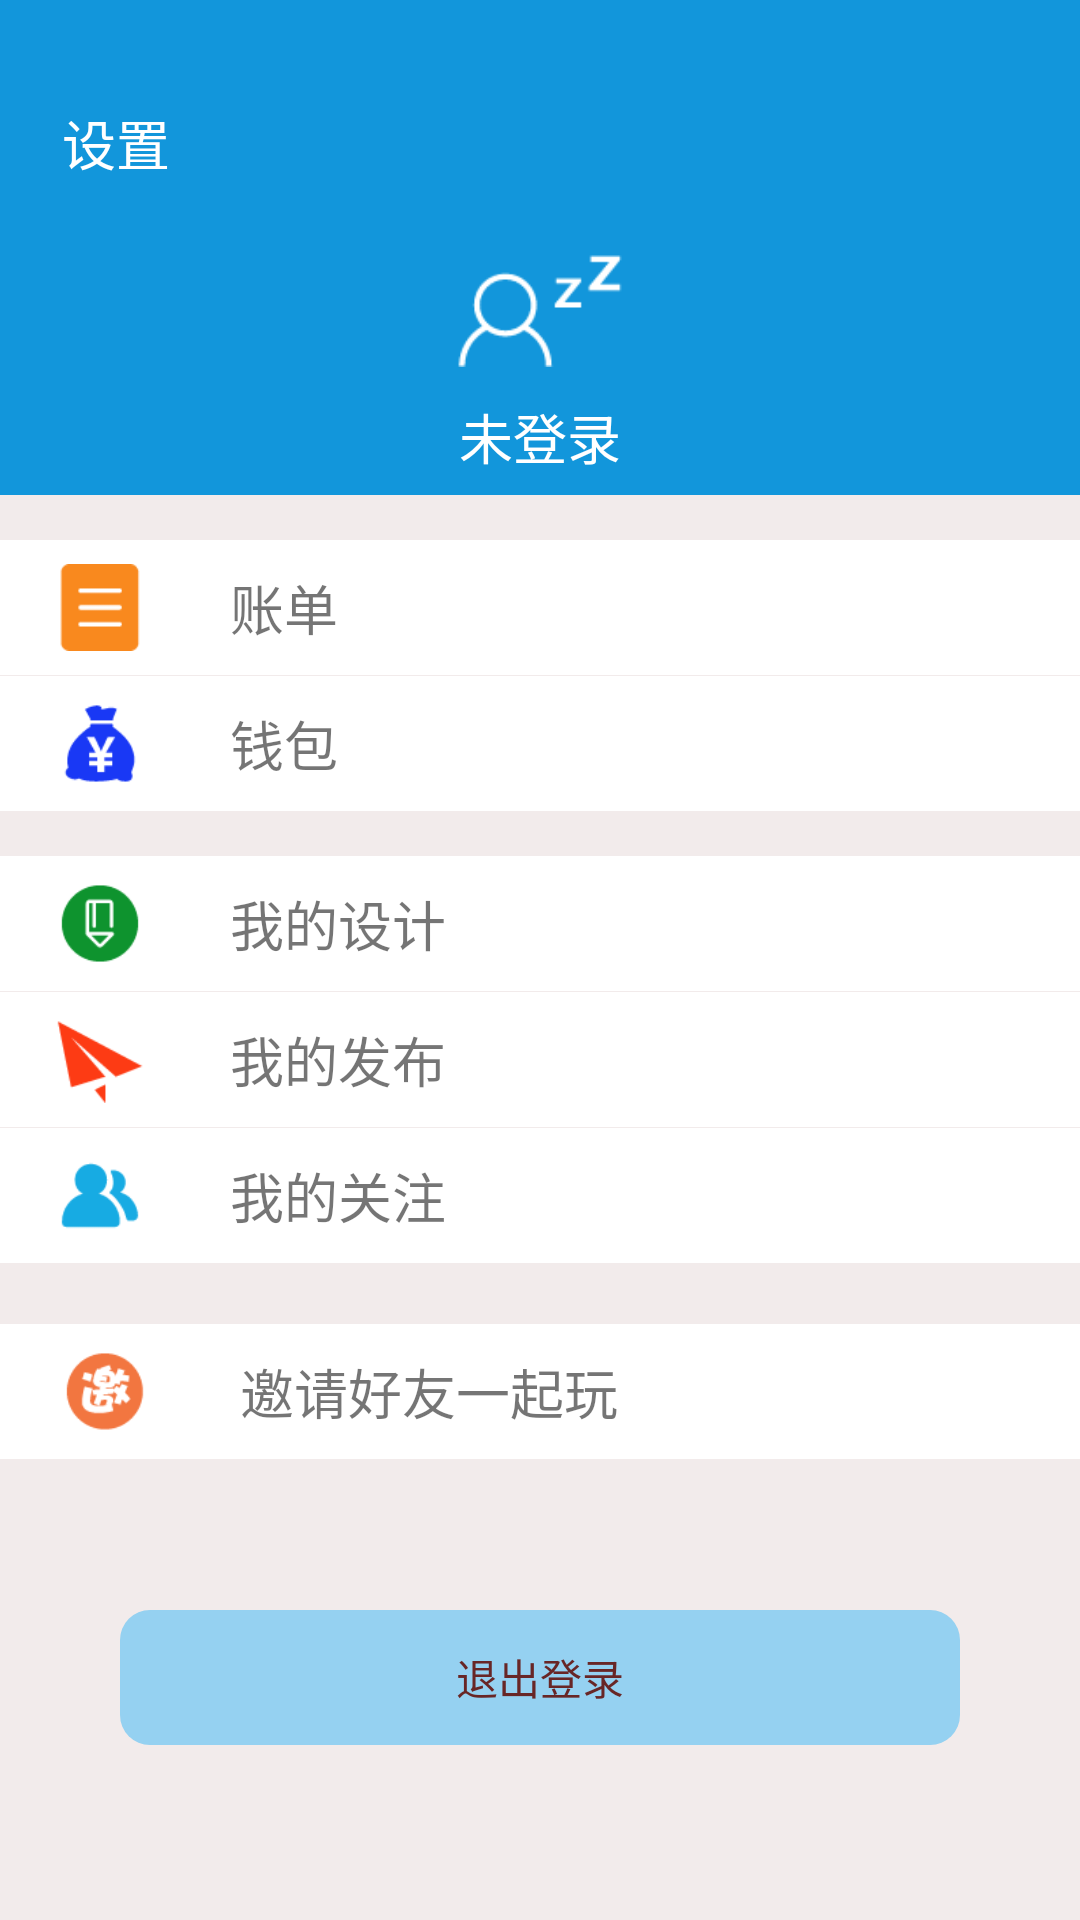

This screen was rendered from an Android layout file. Write that file and the resources it references.
<!-- AndroidManifest.xml: application theme Theme.AppCompat.Light.NoActionBar -->
<!-- res/layout/melayout.xml -->
<?xml version="1.0" encoding="utf-8"?>
<LinearLayout xmlns:android="http://schemas.android.com/apk/res/android"
    android:layout_width="match_parent"
    android:layout_height="match_parent"
    android:background="#f2ebeb"
    android:orientation="vertical">

    <include layout="@layout/metitle_layout" />
    <LinearLayout
        android:id="@+id/nologin"
        android:layout_width="match_parent"
        android:layout_height="100dp"
        android:background="#1296db"
        android:orientation="vertical">
        <ImageView
            android:layout_width="match_parent"
            android:paddingTop="20dp"
            android:layout_height="0dp"
            android:layout_weight="3"
           android:paddingBottom="10dp"
            android:src="@drawable/outlogin"/>
        <TextView

            android:layout_width="match_parent"
            android:layout_height="0dp"
            android:layout_weight="1"
            android:text="未登录"
            android:textSize="18sp"
            android:textColor="#ffffff"
            android:layout_marginBottom="10dp"
            android:gravity="center"/>

    </LinearLayout>

    <LinearLayout
        android:visibility="gone"
        android:id="@+id/person"
        android:layout_width="match_parent"
        android:layout_height="100dp"
        android:background="#1296db"
        android:orientation="horizontal">

        <ImageView
            android:id="@+id/userphoto"
            android:layout_width="0dp"
            android:layout_height="match_parent"
            android:layout_marginBottom="10dp"
            android:layout_marginLeft="25dp"
            android:layout_marginTop="10dp"
            android:layout_weight="1"
            android:src="@drawable/user" />

        <LinearLayout
            android:layout_width="0dp"
            android:layout_height="match_parent"
            android:layout_marginLeft="15dp"
            android:layout_weight="4"
            android:orientation="vertical">

            <TextView
                android:id="@+id/myname"
                android:layout_width="match_parent"
                android:layout_height="0dp"
                android:layout_weight="1"
                android:gravity="bottom"
                android:text="hello"
                android:textColor="#ffffffff"
                android:textSize="20sp" />

            <TextView
                android:id="@+id/mynum"
                android:layout_width="match_parent"
                android:layout_height="0dp"
                android:layout_marginBottom="13dp"
                android:layout_weight="1"
                android:gravity="center_vertical"
                android:text="word"
                android:textColor="#ffffffff" />
        </LinearLayout>

        <ImageView
            android:layout_width="wrap_content"
            android:layout_height="match_parent"
            android:layout_marginRight="25dp"
            android:src="@drawable/zouqi" />
    </LinearLayout>

    <LinearLayout
        android:id="@+id/bill"
        android:layout_width="match_parent"
        android:layout_height="45dp"
        android:layout_marginTop="15dp"
        android:background="#ffffffff"
        android:onClick="onClick"
        android:orientation="horizontal">

        <ImageView
            android:layout_width="0dp"
            android:layout_height="match_parent"
            android:layout_marginBottom="8dp"
            android:layout_marginLeft="15dp"
            android:layout_marginTop="8dp"
            android:layout_weight="1"
            android:src="@drawable/bill" />

        <TextView
            android:layout_width="0dp"
            android:layout_height="match_parent"
            android:layout_marginLeft="25dp"
            android:layout_weight="7"
            android:gravity="center_vertical"
            android:text="账单"
            android:textSize="18sp" />

        <ImageView
            android:layout_width="wrap_content"
            android:layout_height="match_parent"
            android:layout_marginRight="25dp"
            android:src="@drawable/zouqi" />
    </LinearLayout>

    <View
        android:layout_width="wrap_content"
        android:layout_height="1px" />

    <LinearLayout
        android:id="@+id/wallet"
        android:layout_width="match_parent"
        android:layout_height="45dp"
        android:background="#ffffffff"
        android:onClick="onClick"
        android:orientation="horizontal">

        <ImageView
            android:layout_width="0dp"
            android:layout_height="match_parent"
            android:layout_marginBottom="8dp"
            android:layout_marginLeft="15dp"
            android:layout_marginTop="8dp"
            android:layout_weight="1"
            android:src="@drawable/wallet" />

        <TextView
            android:layout_width="0dp"
            android:layout_height="match_parent"
            android:layout_marginLeft="25dp"
            android:layout_weight="7"
            android:gravity="center_vertical"
            android:text="钱包"
            android:textSize="18sp" />

        <ImageView
            android:layout_width="wrap_content"
            android:layout_height="match_parent"
            android:layout_marginRight="25dp"
            android:src="@drawable/zouqi" />
    </LinearLayout>

    <LinearLayout
        android:id="@+id/mydesign"
        android:layout_width="match_parent"
        android:layout_height="45dp"
        android:layout_marginTop="15dp"
        android:background="#ffffffff"
        android:onClick="onClick"
        android:orientation="horizontal">

        <ImageView
            android:layout_width="0dp"
            android:layout_height="match_parent"
            android:layout_marginBottom="8dp"
            android:layout_marginLeft="15dp"
            android:layout_marginTop="8dp"
            android:layout_weight="1"
            android:src="@drawable/mydesign" />

        <TextView
            android:layout_width="0dp"
            android:layout_height="match_parent"
            android:layout_marginLeft="25dp"
            android:layout_weight="7"
            android:gravity="center_vertical"
            android:text="我的设计"
            android:textSize="18sp" />

        <ImageView
            android:layout_width="wrap_content"
            android:layout_height="match_parent"
            android:layout_marginRight="25dp"
            android:src="@drawable/zouqi" />
    </LinearLayout>

    <View
        android:layout_width="wrap_content"
        android:layout_height="1px" />

    <LinearLayout
        android:id="@+id/publish"
        android:layout_width="match_parent"
        android:layout_height="45dp"
        android:background="#ffffffff"
        android:onClick="onClick"
        android:orientation="horizontal">

        <ImageView
            android:layout_width="0dp"
            android:layout_height="match_parent"
            android:layout_marginBottom="8dp"
            android:layout_marginLeft="15dp"
            android:layout_marginTop="8dp"
            android:layout_weight="1"
            android:src="@drawable/publish" />

        <TextView
            android:layout_width="0dp"
            android:layout_height="match_parent"
            android:layout_marginLeft="25dp"
            android:layout_weight="7"
            android:gravity="center_vertical"
            android:text="我的发布"
            android:textSize="18sp" />

        <ImageView
            android:layout_width="wrap_content"
            android:layout_height="match_parent"
            android:layout_marginRight="25dp"
            android:src="@drawable/zouqi" />
    </LinearLayout>

    <View
        android:layout_width="wrap_content"
        android:layout_height="1px" />

    <LinearLayout
        android:id="@+id/friend"
        android:layout_width="match_parent"
        android:layout_height="45dp"
        android:background="#ffffffff"
        android:onClick="onClick"
        android:orientation="horizontal">

        <ImageView
            android:layout_width="0dp"
            android:layout_height="match_parent"
            android:layout_marginBottom="8dp"
            android:layout_marginLeft="15dp"
            android:layout_marginTop="8dp"
            android:layout_weight="1"
            android:src="@drawable/friend" />

        <TextView
            android:layout_width="0dp"
            android:layout_height="match_parent"
            android:layout_marginLeft="25dp"
            android:layout_weight="7"
            android:gravity="center_vertical"
            android:text="我的关注"
            android:textSize="18sp" />

        <ImageView
            android:layout_width="wrap_content"
            android:layout_height="match_parent"
            android:layout_marginRight="25dp"
            android:src="@drawable/zouqi" />
    </LinearLayout>

    <View
        android:layout_width="wrap_content"
        android:layout_height="1px" />

    <LinearLayout
        android:id="@+id/inviet"
        android:layout_width="match_parent"
        android:layout_height="45dp"
        android:layout_marginTop="20dp"
        android:background="#ffffffff"
        android:onClick="onClick"
        android:orientation="horizontal">

        <ImageView
            android:layout_width="0dp"
            android:layout_height="match_parent"
            android:layout_marginBottom="8dp"
            android:layout_marginLeft="15dp"
            android:layout_marginTop="8dp"
            android:layout_weight="1"
            android:src="@drawable/invite" />

        <TextView
            android:layout_width="0dp"
            android:layout_height="match_parent"
            android:layout_marginLeft="25dp"
            android:layout_weight="7"
            android:gravity="center_vertical"
            android:text="邀请好友一起玩"
            android:textSize="18sp" />
    </LinearLayout>

    <View
        android:layout_width="wrap_content"
        android:layout_height="1px" />

    <TextView
        android:id="@+id/outlogin"
        android:layout_width="match_parent"
        android:layout_height="45dp"
        android:layout_marginLeft="40dp"
        android:layout_marginRight="40dp"
        android:layout_marginTop="50dp"
        android:background="@drawable/outlogin_bg"
        android:gravity="center"
        android:text="退出登录"
        android:textColor="#682626" />

</LinearLayout>
<!-- res/layout/metitle_layout.xml (included above) -->
<?xml version="1.0" encoding="utf-8"?>
<LinearLayout xmlns:android="http://schemas.android.com/apk/res/android"
    android:background="#1296db"
    android:layout_width="match_parent"
    android:layout_height="65dp">
    <TextView
        android:id="@+id/setting"
        android:layout_marginTop="30dp"
        android:layout_width="0dp"
        android:layout_height="match_parent"
        android:layout_marginLeft="5dp"
        android:layout_weight="1"
        android:gravity="center"
        android:textSize="18sp"
        android:textColor="#ffffffff"
        android:text="设置"/>
    <View
        android:layout_marginTop="25dp"
        android:layout_width="0dp"
        android:layout_weight="3"
        android:layout_height="match_parent" />
    <ImageView
        android:id="@+id/message"
        android:layout_marginTop="40dp"
        android:layout_marginRight="8dp"
        android:layout_marginLeft="10dp"
        android:layout_width="0dp"
        android:layout_weight="1"
        android:layout_height="match_parent"
        android:src="@drawable/message"/>

    <ImageView
        android:id="@+id/message2"
        android:visibility="gone"
        android:layout_marginTop="32dp"
        android:layout_marginRight="8dp"
        android:layout_marginLeft="10dp"
        android:layout_width="0dp"
        android:layout_weight="1"
        android:layout_height="match_parent"
        android:src="@drawable/message2"/>



</LinearLayout>
<!-- resources referenced by this layout -->
<resources>
  <!-- drawable bill: png bitmap (drawable, 675 bytes) -->
  <!-- drawable friend: png bitmap (drawable, 1362 bytes) -->
  <!-- drawable invite: png bitmap (drawable, 1991 bytes) -->
  <!-- drawable message2: png bitmap (drawable, 1418 bytes) -->
  <!-- drawable mydesign: png bitmap (drawable, 1351 bytes) -->
  <!-- drawable outlogin: png bitmap (drawable, 1751 bytes) -->
  <!-- drawable outlogin_bg (drawable) -->
  <?xml version="1.0" encoding="utf-8"?>
  <selector xmlns:android="http://schemas.android.com/apk/res/android">
      <item android:state_pressed="false" android:drawable="@drawable/outlogin_bgcolor1"/>
      <item android:state_pressed="true" android:drawable="@drawable/outlogin_bgcolor2"/>
  </selector>
  <!-- drawable publish: png bitmap (drawable, 1185 bytes) -->
  <!-- drawable user: png bitmap (drawable, 1793 bytes) -->
  <!-- drawable wallet: png bitmap (drawable, 1431 bytes) -->
  <!-- drawable outlogin_bgcolor1 (drawable) -->
  <?xml version="1.0" encoding="utf-8"?>
  <shape xmlns:android="http://schemas.android.com/apk/res/android">
  
      <corners android:radius="10dp"/>
      <solid android:color="#95d1f1"/>
  </shape>
  <!-- drawable outlogin_bgcolor2 (drawable) -->
  <?xml version="1.0" encoding="utf-8"?>
  <shape xmlns:android="http://schemas.android.com/apk/res/android">
  
      <corners android:radius="10dp"/>
      <solid android:color="#0779b6"/>
  </shape>
</resources>
